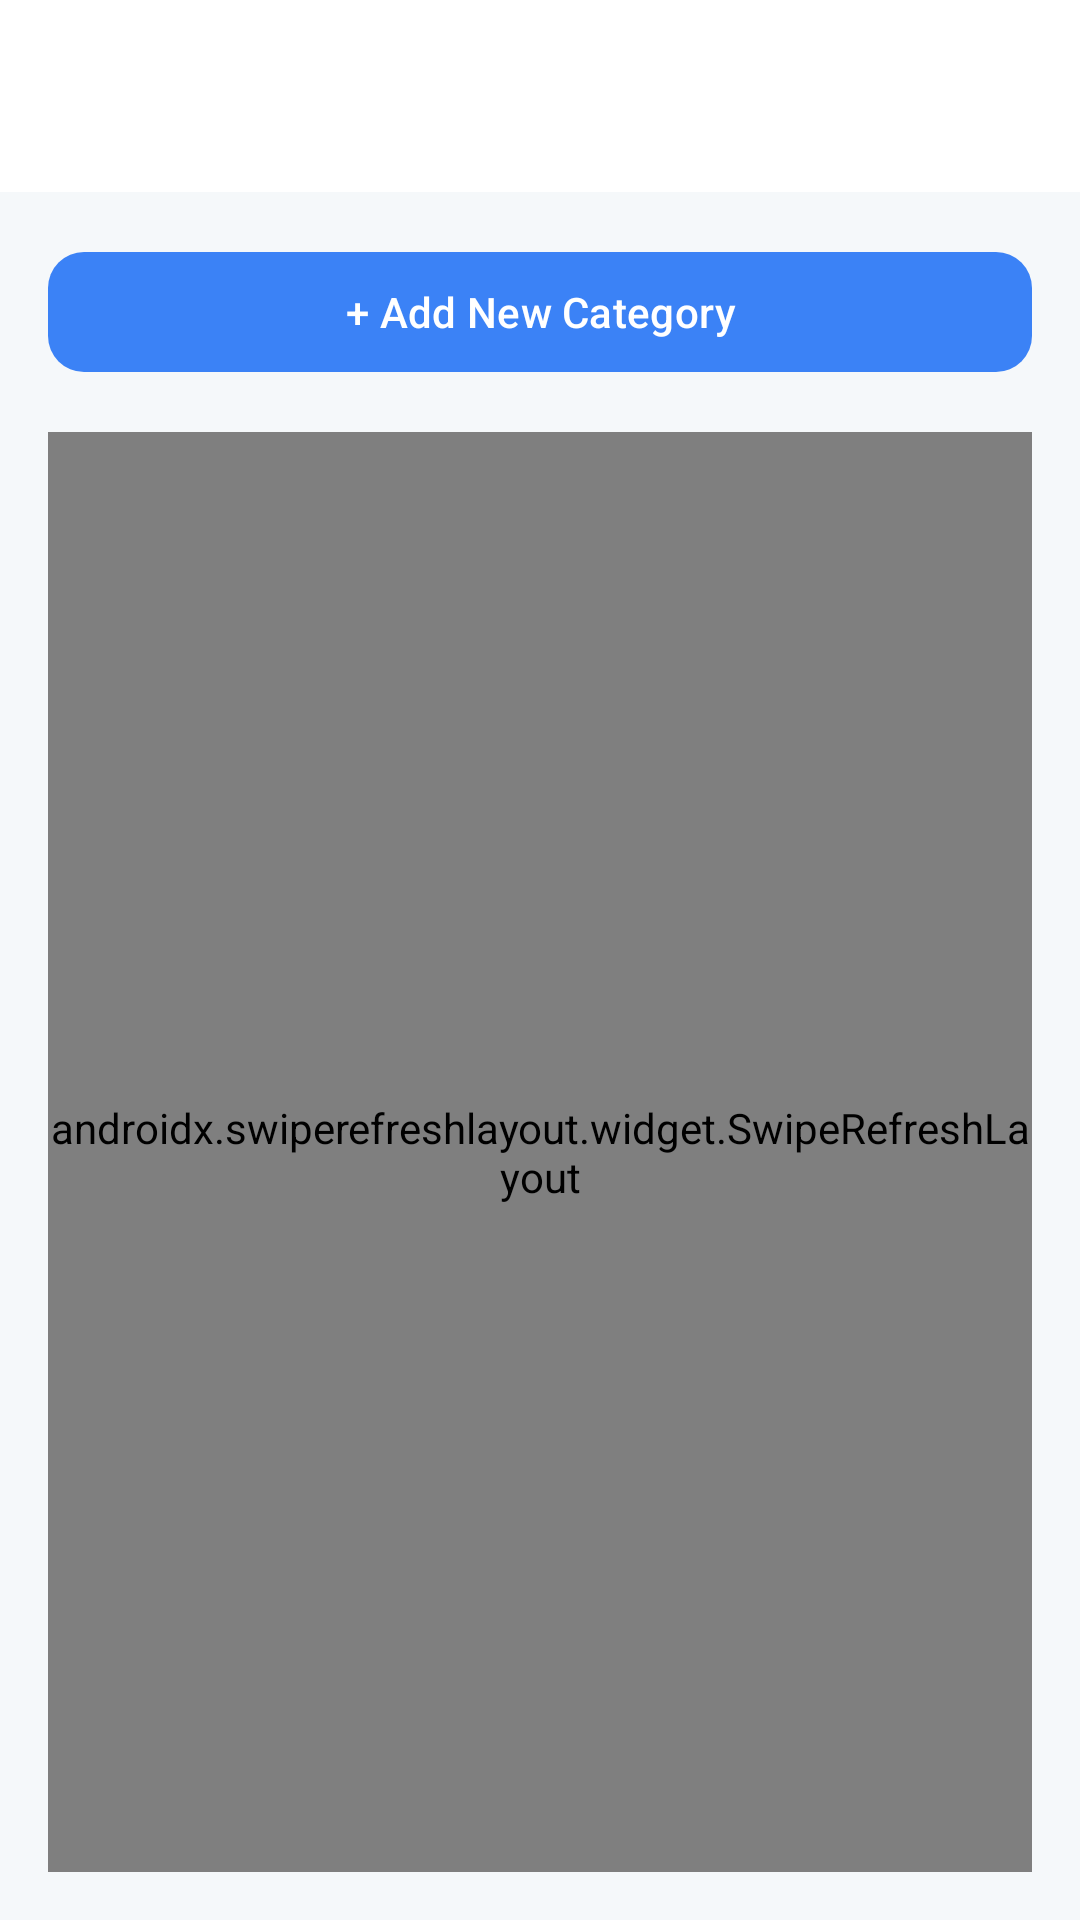

Produce the Android XML layout that renders to this screen, including the resource entries it uses.
<!-- AndroidManifest.xml: activity theme Theme.PRM392_FinalProject -->
<!-- res/layout/activity_manage_categories.xml -->
<?xml version="1.0" encoding="utf-8"?>
<androidx.coordinatorlayout.widget.CoordinatorLayout xmlns:android="http://schemas.android.com/apk/res/android"
    xmlns:app="http://schemas.android.com/apk/res-auto"
    android:layout_width="match_parent"
    android:layout_height="match_parent"
    android:fitsSystemWindows="true"
    android:background="#F5F8FA">

    <com.google.android.material.appbar.AppBarLayout
        android:layout_width="match_parent"
        android:layout_height="wrap_content"
        app:elevation="0dp">

        <androidx.appcompat.widget.Toolbar
            android:id="@+id/toolbar"
            android:layout_width="match_parent"
            android:layout_height="?attr/actionBarSize"
            android:background="@android:color/white"
            app:titleTextColor="#1A1A1A" />

    </com.google.android.material.appbar.AppBarLayout>

    <LinearLayout
        android:layout_width="match_parent"
        android:layout_height="match_parent"
        android:orientation="vertical"
        android:padding="16dp"
        app:layout_behavior="@string/appbar_scrolling_view_behavior">

        
        <com.google.android.material.button.MaterialButton
            android:id="@+id/btnAddCategory"
            android:layout_width="match_parent"
            android:layout_height="wrap_content"
            android:text="+ Add New Category"
            android:textAllCaps="false"
            app:backgroundTint="@color/primary"
            app:cornerRadius="12dp"
            android:layout_marginBottom="16dp" />

        
        <androidx.swiperefreshlayout.widget.SwipeRefreshLayout
            android:id="@+id/swipeRefresh"
            android:layout_width="match_parent"
            android:layout_height="0dp"
            android:layout_weight="1">

            <androidx.recyclerview.widget.RecyclerView
                android:id="@+id/recyclerViewCategories"
                android:layout_width="match_parent"
                android:layout_height="match_parent" />

        </androidx.swiperefreshlayout.widget.SwipeRefreshLayout>

    </LinearLayout>

    
    <ProgressBar
        android:id="@+id/progressBar"
        android:layout_width="wrap_content"
        android:layout_height="wrap_content"
        android:layout_gravity="center"
        android:visibility="gone" />

</androidx.coordinatorlayout.widget.CoordinatorLayout>
<!-- resources referenced by this layout -->
<resources>
  <color name="primary">#3B82F6</color>
  <style name="Theme.PRM392_FinalProject" parent="Base.Theme.PRM392_FinalProject" />
  <style name="Base.Theme.PRM392_FinalProject" parent="Theme.Material3.DayNight.NoActionBar">
          
          
      </style>
</resources>
